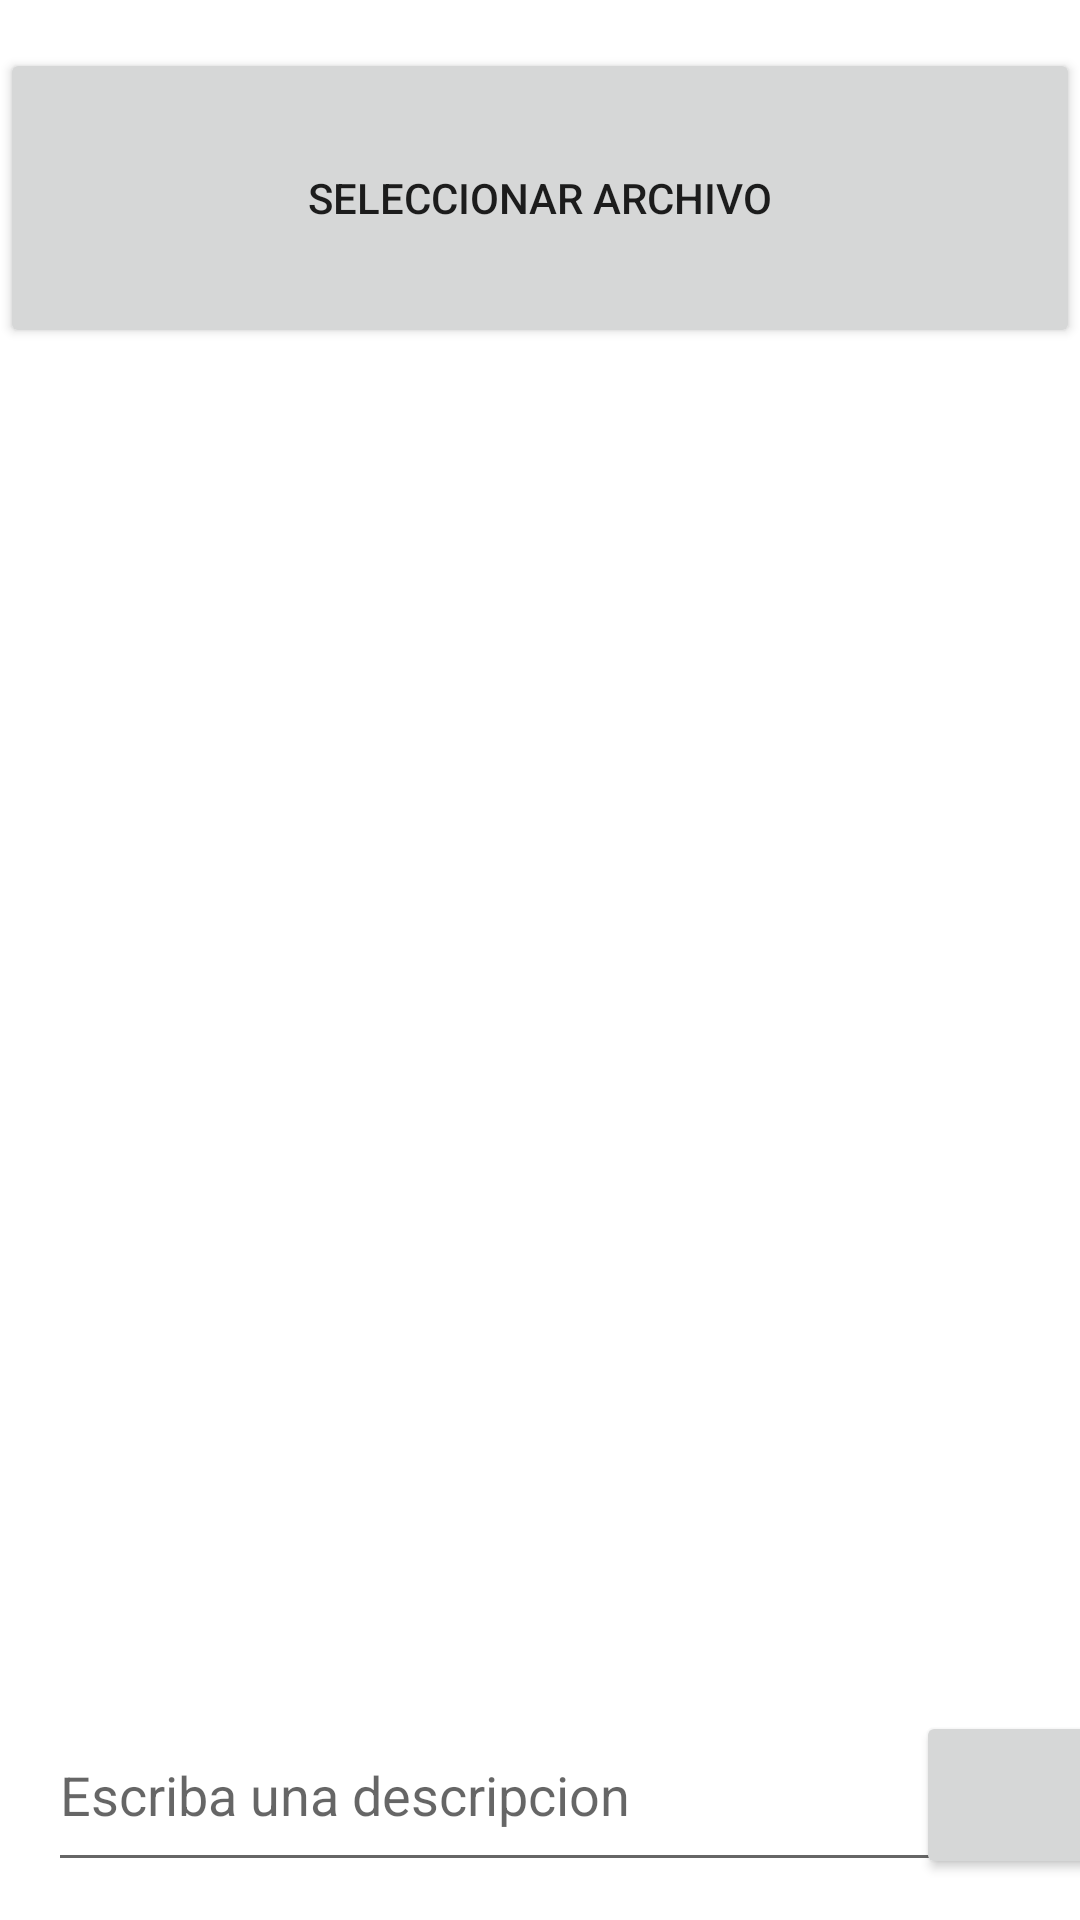

Layout XML and referenced resources for this Android screen:
<!-- AndroidManifest.xml: application theme Theme.Configuracion -->
<!-- res/layout/activity_envio_archivos.xml -->
<?xml version="1.0" encoding="utf-8"?>
<androidx.constraintlayout.widget.ConstraintLayout xmlns:android="http://schemas.android.com/apk/res/android"
    xmlns:app="http://schemas.android.com/apk/res-auto"
    xmlns:tools="http://schemas.android.com/tools"
    android:layout_width="match_parent"
    android:layout_height="match_parent"
    tools:context=".Envio_Archivos">

    <Button
        android:id="@+id/btnSelectFile"
        android:layout_width="match_parent"
        android:layout_height="100dp"
        android:layout_marginTop="16dp"
        android:text="@string/selArch"
        app:layout_constraintEnd_toEndOf="parent"
        app:layout_constraintHorizontal_bias="0.498"
        app:layout_constraintStart_toStartOf="parent"
        app:layout_constraintTop_toTopOf="parent" />

    <EditText
        android:id="@+id/txtFileDesc"
        android:layout_width="312dp"
        android:layout_height="61dp"
        android:layout_marginStart="16dp"
        android:layout_marginTop="64dp"
        android:ems="10"
        android:hint="@string/selDesc"
        android:inputType="textPersonName"
        app:layout_constraintBottom_toBottomOf="parent"
        app:layout_constraintStart_toStartOf="parent"
        app:layout_constraintTop_toBottomOf="@+id/btnSelectFile"
        app:layout_constraintVertical_bias="0.968" />

    <Button
        android:id="@+id/btnSendFile"
        android:layout_width="65dp"
        android:layout_height="56dp"
        app:icon="@android:drawable/ic_menu_send"
        app:layout_constraintBottom_toBottomOf="parent"
        app:layout_constraintEnd_toEndOf="parent"
        app:layout_constraintHorizontal_bias="0.695"
        app:layout_constraintStart_toEndOf="@+id/txtFileDesc"
        app:layout_constraintTop_toBottomOf="@+id/btnSelectFile"
        app:layout_constraintVertical_bias="0.971" />
</androidx.constraintlayout.widget.ConstraintLayout>
<!-- resources referenced by this layout -->
<resources>
  <string name="selArch"> Seleccionar Archivo </string>
  <string name="selDesc">  Escriba una descripcion</string>
  <style name="Theme.Configuracion" parent="Theme.MaterialComponents.DayNight.DarkActionBar">
          
          <item name="colorPrimary">@color/purple_500</item>
          <item name="colorPrimaryVariant">@color/purple_700</item>
          <item name="colorOnPrimary">@color/white</item>
          
          <item name="colorSecondary">@color/teal_200</item>
          <item name="colorSecondaryVariant">@color/teal_700</item>
          <item name="colorOnSecondary">@color/black</item>
          
          <item name="android:statusBarColor">?attr/colorPrimaryVariant</item>
          
      </style>
  <!-- not gathered from this repository: default colours our renderer supplied (Android Studio template values) -->
  <color name="purple_500">#FF6200EE</color>
  <color name="purple_700">#FF3700B3</color>
  <color name="teal_200">#FF03DAC5</color>
  <color name="teal_700">#FF018786</color>
  <color name="black">#FF000000</color>
  <color name="white">#FFFFFFFF</color>
</resources>
